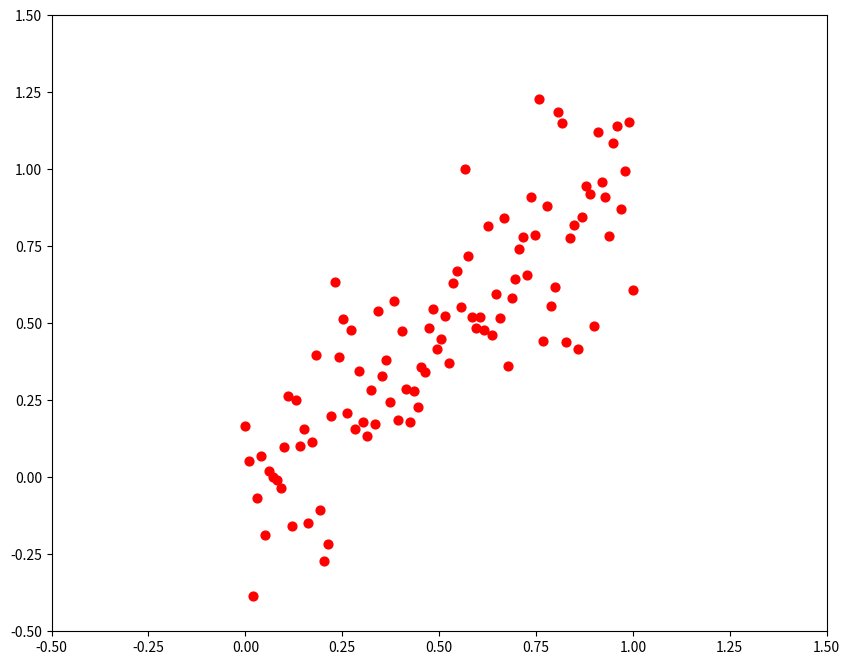
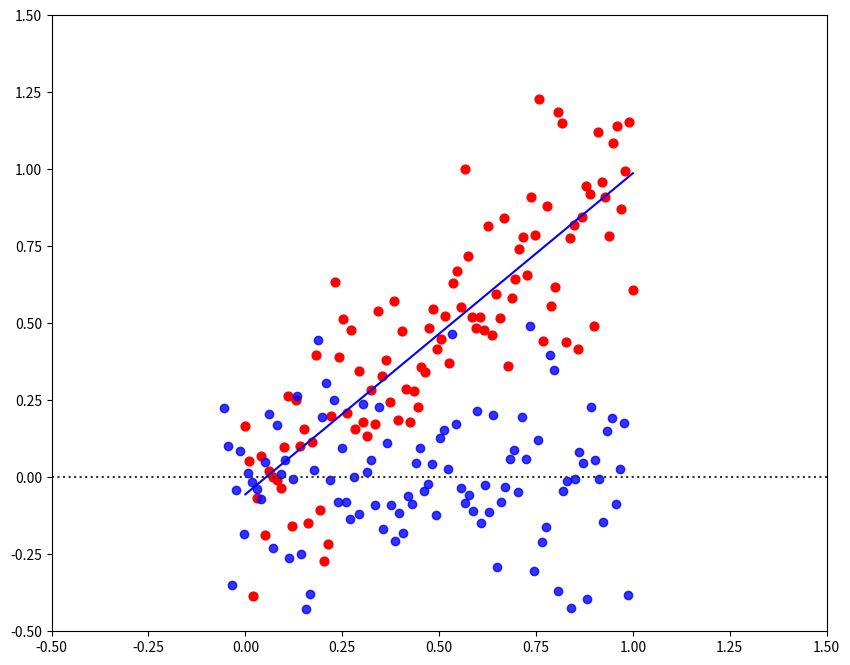

Write the Python code that produced these figures, in order. (Note: this script raises an exception after producing the figures.)
# A bit of setup
import numpy as np
import matplotlib.pyplot as plt
from matplotlib.colors import ListedColormap

%matplotlib inline
plt.rcParams['figure.figsize'] = (10.0, 8.0) # set default size of plots
plt.rcParams['image.interpolation'] = 'nearest'
plt.rcParams['image.cmap'] = 'gray'

# Create color maps
cmap_light = ListedColormap(['orange', 'cyan', 'cornflowerblue'])
cmap_bold = ['darkorange', 'c', 'darkblue']

# for auto-reloading external modules
# see http://stackoverflow.com/questions/1907993/autoreload-of-modules-in-ipython
%load_ext autoreload
%autoreload 2

np.random.seed(10)

N = 100 # number of points per class

X = np.linspace(0.0,1,N) 
y = np.linspace(0.0,1,N) 

for j in range(N):
  yy = 1.1*X[j]+np.random.randn()*0.2-0.1
  y[j] = yy

fig = plt.figure()
plt.scatter(X, y, c="red", s=40, cmap=plt.cm.Spectral)
plt.xlim([-0.5,1.5])
plt.ylim([-0.5,1.5])
#fig.savefig('spiral_raw.png')

#Linear regression

# initialize parameters randomly
W = 0.5
b = 0

# some hyperparameters
step_size = 0.5  # why not make this 1.0?
reg = 1e-3 # regularization strength

Niter = 200

# gradient descent loop
num_examples = X.shape[0]
for i in range(Niter):
  
    # evaluate class scores, [N x K]
    # fhat = W^TX +b
    fhat = W*X + b 
    
    # compute mean squared loss
    data_loss = np.sum((y-fhat)**2)
    data_loss /= N
    
    # This is L2 regularization, see Lecture 5
    reg_loss = 0.5*reg*W*W
    
    # Total loss is the sum
    loss = reg_loss + data_loss
    
    if i % 10 == 0:
        print("iteration %d: loss %f" % (i, loss))
        
    #compute the loss gradients
    dW = -2*np.sum(X*(y-fhat))
    db = -2*np.sum(y-fhat)
    dW /= N
    db /= N
    
    dW += reg*W # regularization gradient
    
    W -= step_size*dW
    b -= step_size*db

#Just to make it clear what we're doing, let's peek at the weights
print("Slope:\n",W)
print("\nOffset:\n",b)


# let's plot our data to see if it makes sense!
fig = plt.figure()
plt.scatter(X, y, c="red", s=40, cmap=plt.cm.Spectral)
plt.xlim([-0.5,1.5])
plt.ylim([-0.5,1.5])

line = X*W + b
plt.plot(X,line,color="blue")

# Now let's make a plot of the residuals!
# Here we use a useful package called seaborn
# This effectively subtracts the prediction from the data
# Then it does a fit of a polynomial to the data

import seaborn as sns

sns.residplot(x=line, y=y, lowess=True, color="b")

np.random.seed(20)

N = 150 # number of points per class
D = 2 # dimensionality
K = 2 # number of classes

X = np.zeros((N*K,D))
y = np.zeros(N*K, dtype='uint8')

for j in range(K):
  ix = range(N*j,N*(j+1))
  xx = np.linspace(0,1,N) # radius
  yy = (1+2*j)*xx + np.random.randn(N)*0.2 +j*0.2 # theta
  X[ix] = np.c_[xx,yy]
  y[ix] = j

fig = plt.figure()
plt.scatter(X[:, 0], X[:, 1], c=y, s=40, cmap=plt.cm.Spectral)
plt.xlim([-0.5,1.5])
plt.ylim([-0.5,4])

#Train a Linear Classifier

# initialize parameters randomly
W = 0.01 * np.random.randn(D,K)
b = np.zeros((1,K))

# some hyperparameters
step_size = 1e-0
reg = 1e-3 # regularization strength

Niter = 200

# gradient descent loop
num_examples = X.shape[0]
for i in range(Niter):
  
    # evaluate class scores, [N x K]
    # fhat = W^TX +b
    scores = np.dot(X, W) + b 
      
    # compute the class probabilities
    # this is softmax, converting to class probability
    # prob1 = exp(score1)/{exp(score1)+exp(score2)+...}
    exp_scores = np.exp(scores)
    probs = exp_scores / np.sum(exp_scores, axis=1, keepdims=True) # [N x K]
      
    # compute the loss: average cross-entropy loss and regularization
    # sometimes cross-entropy is called "log loss"
    correct_logprobs = -np.log(probs[range(num_examples),y])
    data_loss = np.sum(correct_logprobs)/num_examples

    # This is L2 regularization, see Lecture 5
    reg_loss = 0.5*reg*np.sum(W*W)
    
    # Total loss is distance between the line and the data point
    # plus the L2 reg loss
    loss = data_loss + reg_loss

    if i % 10 == 0:
        print("iteration %d: loss %f" % (i, loss))
  
    # compute the gradient on scores
    dscores = probs
    dscores[range(num_examples),y] -= 1
    dscores /= num_examples
  
    # backpropate the gradient to the parameters (W,b)
    dW = np.dot(X.T, dscores)
    db = np.sum(dscores, axis=0, keepdims=True)
  
    dW += reg*W # regularization gradient
  
    # perform a parameter update
    W += -step_size * dW
    b += -step_size * db

#Just to make it clear what we're doing, let's peek at the weights
print("Weight matrix:\n",W)
print("\nBias matrix:\n",b)


# evaluate training set accuracy
scores = np.dot(X, W) + b
predicted_class = np.argmax(scores, axis=1)
print('\n training accuracy: %.2f' % (np.mean(predicted_class == y)))


#Let's look to see what we got!
# Our 2D weights/variables define a plane

#make some x-values
xyMnx = 1.2
X_test = np.linspace(-0.5,1.5,N)
Y_test = np.linspace(-0.5,4,N)

Xt, Yt = np.meshgrid(X_test, Y_test)

#2D plane separating class 1 from class 2
Z1 = Xt*W[0,0] + Yt*W[1,0] + b[0,0]


#this line follows the Z=0 contour.  How did we find that??
line1 = (W[0,0]*X + b[0,0])/(-1*W[1,0])

fig = plt.figure()
cp = plt.contourf(Xt, Yt, Z1,10, cmap=plt.cm.plasma, alpha=0.9)
plt.colorbar(cp)
plt.scatter(X[:, 0], X[:, 1], c=y, s=40, cmap=plt.cm.Spectral)
plt.plot(X,line1,color="blue")
plt.xlim([-0.5,1.5])
plt.ylim([-0.5,4])

# Let's make some comparisons!
# This line should be exactly between the populations in space
line2 = 2*X +0.1

# Why is line1 not equal to line2??

fig = plt.figure()
plt.scatter(X[:, 0], X[:, 1], c=y, s=40, cmap=plt.cm.Spectral)
plt.plot(X,line2,color="red")
plt.plot(X,line1,color="blue")
plt.xlim([-0.5,1.5])
plt.ylim([-0.5,4])